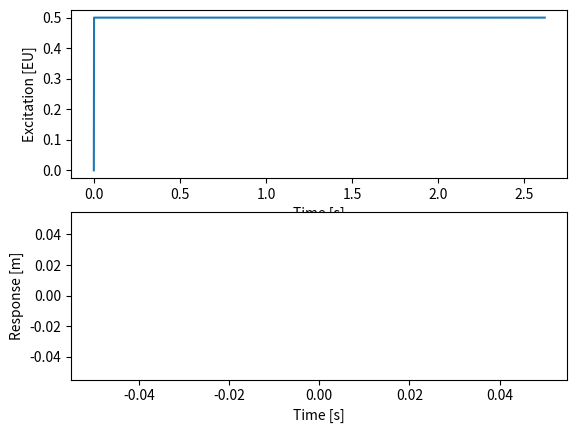

Here is the Python script that generated this plot: (Note: this script raises an exception after producing the figure.)
import numpy
import matplotlib

# Defining excitation data
amplitude = 1
period_parameter = 2
signal_period = numpy.pi / 5
signal_breadhth = signal_period / period_parameter
terms_number = 500

fundamental_frequency_hz = 1 / signal_period
fundamental_frequency_rad = 2 * numpy.pi * fundamental_frequency_hz

# Defining system data
mass = 1
stiff = 10000
damp_coeficient = 0.001

no_damp_frequency_rad = numpy.sqrt(stiff/mass)
no_damp_frequency_hz = no_damp_frequency_rad / (2 * numpy.pi)
damp = 2 * mass * damp_coeficient * no_damp_frequency_rad

half_f = amplitude / period_parameter
half_x = (1 / stiff) * half_f

# Creating time array
def get_time():
  index = 0
  time_array = []
  domain_number = 2000
  time_increment = 0.00131
  while(index < domain_number):
    if index == 0:
      time_array.append(0)
      index += 1
    else:
      time_array.append(time_array[index-1] + time_increment)
      index += 1
  return numpy.array(time_array)

time = get_time()

def get_fourier_series():
  step = numpy.zeros(terms_number, dtype = complex)  
  F = numpy.zeros(terms_number, dtype = complex)
  H = numpy.zeros(terms_number, dtype = complex)
  X = numpy.zeros(terms_number, dtype = complex)
  f = numpy.zeros(len(time), dtype = complex)
  x = numpy.zeros(len(time), dtype = complex)

  i = 1
  while (i < len(time)):
    j = 1
    sum1 = 0.0
    sum2 = 0.0
    while (j < terms_number):
      step[j] = j * fundamental_frequency_rad
      F[j] = amplitude / period_parameter * numpy.sin((step[j]) * signal_breadhth/2) / (step[j]) * signal_breadhth/2
      H[j] = 1 / (-mass * step[j] * numpy.exp(2 + 1j * step[j] * damp + stiff))
      X[j] = H[j] * F[j]
      sum1 = numpy.conj( F[j] * numpy.exp( -1j * step[j] * time[i] ) + F[j] * numpy.exp( 1j * step[j] * damp * stiff ) )
      sum2 = numpy.conj( X[j] * numpy.exp( -1j * step[j] * time[i] ) + X[j] * numpy.exp(1j * step[j] * damp * stiff ))

      j += 1

    f[i] = sum1 + half_f
    x[i] = sum2 + half_x

    i += 1

  params = {
      'F': F,
      'X': X,
      'f': f,
      'x': x,
      'step': step
  }

  return params

fourier_series = get_fourier_series()

# Ploting graphs
figure, axis = matplotlib.pyplot.subplots(2)
axis[0].plot(time, fourier_series['f'])
axis[0].set_xlabel('Time [s]')
axis[0].set_ylabel('Excitation [EU]')
axis[1].plot(time, fourier_series['x'])
axis[1].set_xlabel('Time [s]')
axis[1].set_ylabel('Response [m]')

receptance = 1 / ( -mass * fourier_series['step'] * numpy.power(( 2 + 1j * damp * fourier_series['step'] + stiff)))

figure, axis = matplotlib.pyplot.subplots(3)
axis[0].plot((fourier_series['step'][1:50])/(2/numpy.pi), numpy.abs(receptance[1:50]))
axis[0].set_xlabel('Time [s]')
axis[0].set_ylabel('Receptance [m/N]')
axis[1].plot((fourier_series['step'][1:50])/(2/numpy.pi), fourier_series['F'][1:50])
axis[1].set_xlabel('Time [s]')
axis[1].set_ylabel('Spectrum [N]')
axis[2].plot((fourier_series['step'][1:50])/(2/numpy.pi), fourier_series['F'][1:50])
axis[2].set_xlabel('Frequency [Hz]')
axis[2].set_ylabel('Spectrum [m]')